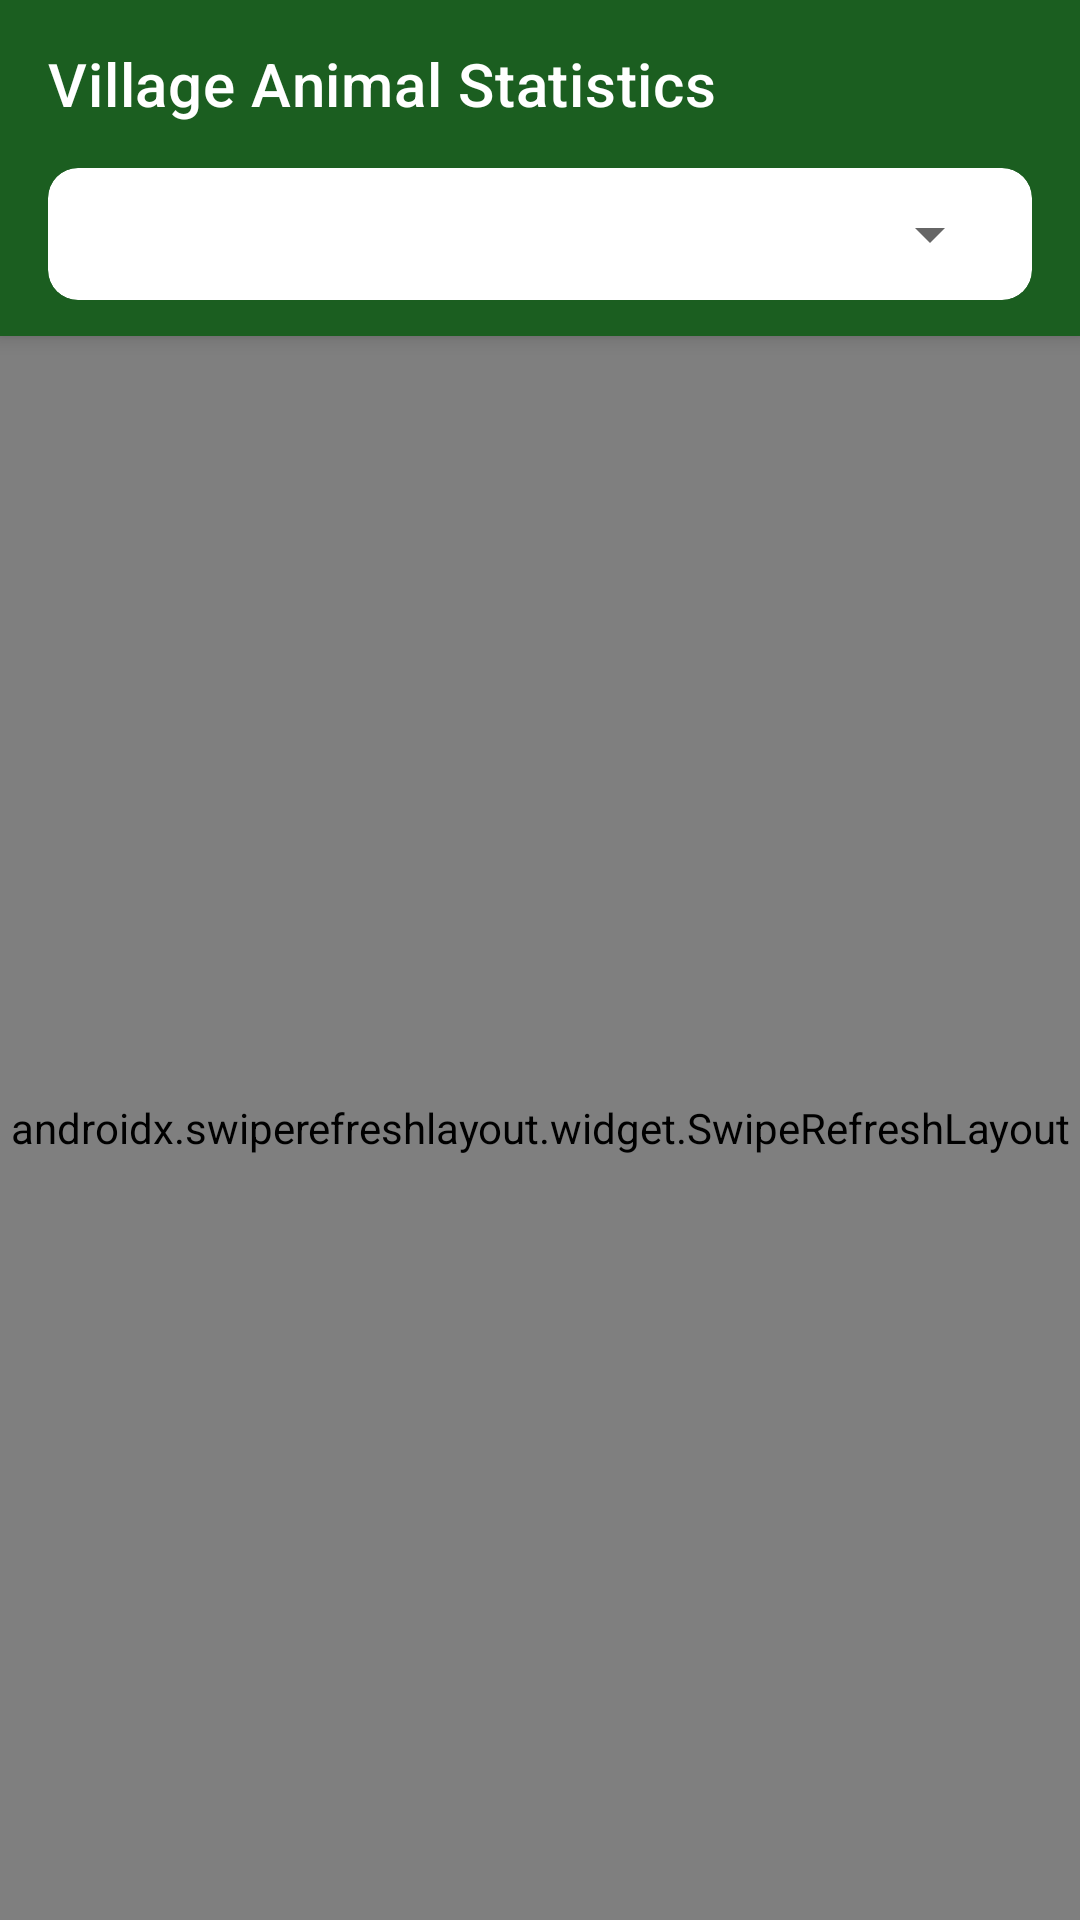

Produce the Android XML layout that renders to this screen, including the resource entries it uses.
<!-- AndroidManifest.xml: application theme Theme.Vilagewise -->
<!-- res/layout/activity_village_statistics.xml -->
<?xml version="1.0" encoding="utf-8"?>
<androidx.coordinatorlayout.widget.CoordinatorLayout xmlns:android="http://schemas.android.com/apk/res/android"
    xmlns:app="http://schemas.android.com/apk/res-auto"
    android:layout_width="match_parent"
    android:layout_height="match_parent"
    android:background="@color/background"
    android:fitsSystemWindows="true">

    <com.google.android.material.appbar.AppBarLayout
        android:layout_width="match_parent"
        android:layout_height="wrap_content"
        android:background="@color/primary"
        android:fitsSystemWindows="true">

        <androidx.appcompat.widget.Toolbar
            android:id="@+id/toolbar"
            android:layout_width="match_parent"
            android:layout_height="?attr/actionBarSize"
            app:navigationIcon="@drawable/ic_arrow_back"
            app:title="Village Animal Statistics"
            app:titleTextColor="@color/white" />

        
        <LinearLayout
            android:layout_width="match_parent"
            android:layout_height="wrap_content"
            android:paddingStart="16dp"
            android:paddingEnd="16dp"
            android:paddingBottom="12dp">

            <com.google.android.material.card.MaterialCardView
                android:layout_width="match_parent"
                android:layout_height="44dp"
                app:cardBackgroundColor="@color/white"
                app:cardCornerRadius="10dp"
                app:cardElevation="0dp">

                <LinearLayout
                    android:layout_width="match_parent"
                    android:layout_height="match_parent"
                    android:gravity="center_vertical"
                    android:orientation="horizontal"
                    android:paddingStart="10dp"
                    android:paddingEnd="10dp">

                    <ImageView
                        android:layout_width="20dp"
                        android:layout_height="20dp"
                        android:src="@drawable/ic_location"
                        app:tint="@color/primary" />

                    <Spinner
                        android:id="@+id/spinnerVillage"
                        android:layout_width="0dp"
                        android:layout_height="match_parent"
                        android:layout_marginStart="8dp"
                        android:layout_weight="1"
                        android:spinnerMode="dropdown" />
                </LinearLayout>
            </com.google.android.material.card.MaterialCardView>
        </LinearLayout>
    </com.google.android.material.appbar.AppBarLayout>

    <androidx.swiperefreshlayout.widget.SwipeRefreshLayout
        android:id="@+id/swipeRefresh"
        android:layout_width="match_parent"
        android:layout_height="match_parent"
        app:layout_behavior="@string/appbar_scrolling_view_behavior">

        <androidx.core.widget.NestedScrollView
            android:layout_width="match_parent"
            android:layout_height="match_parent"
            android:fillViewport="true">

            <LinearLayout
                android:layout_width="match_parent"
                android:layout_height="wrap_content"
                android:orientation="vertical"
                android:padding="16dp"
                android:paddingBottom="40dp">

                
                <com.google.android.material.card.MaterialCardView
                    android:layout_width="match_parent"
                    android:layout_height="wrap_content"
                    app:cardBackgroundColor="@color/primary"
                    app:cardCornerRadius="16dp"
                    app:cardElevation="2dp">

                    <LinearLayout
                        android:layout_width="match_parent"
                        android:layout_height="wrap_content"
                        android:orientation="vertical"
                        android:padding="20dp">

                        <TextView
                            android:id="@+id/tvStatsVillageName"
                            android:layout_width="wrap_content"
                            android:layout_height="wrap_content"
                            android:text="All Villages Overview"
                            android:textColor="@color/white"
                            android:textSize="20sp"
                            android:textStyle="bold" />

                        <TextView
                            android:id="@+id/tvStatsSubtitle"
                            android:layout_width="wrap_content"
                            android:layout_height="wrap_content"
                            android:layout_marginTop="2dp"
                            android:text="Aggregated live survey counts"
                            android:textColor="#C8E6C9"
                            android:textSize="12sp" />

                        <View
                            android:layout_width="match_parent"
                            android:layout_height="1dp"
                            android:layout_marginTop="16dp"
                            android:layout_marginBottom="16dp"
                            android:background="#2E7D32" />

                        
                        <LinearLayout
                            android:layout_width="match_parent"
                            android:layout_height="wrap_content"
                            android:orientation="horizontal">

                            <LinearLayout
                                android:layout_width="0dp"
                                android:layout_height="wrap_content"
                                android:layout_weight="1"
                                android:gravity="center"
                                android:orientation="vertical">

                                <TextView
                                    android:id="@+id/tvStatTotalAnimals"
                                    android:layout_width="wrap_content"
                                    android:layout_height="wrap_content"
                                    android:text="0"
                                    android:textColor="@color/white"
                                    android:textSize="24sp"
                                    android:textStyle="bold" />

                                <TextView
                                    android:layout_width="wrap_content"
                                    android:layout_height="wrap_content"
                                    android:text="Total Animals"
                                    android:textColor="#E8F5E9"
                                    android:textSize="11sp" />
                            </LinearLayout>

                            <View
                                android:layout_width="1dp"
                                android:layout_height="36dp"
                                android:background="#2E7D32" />

                            <LinearLayout
                                android:layout_width="0dp"
                                android:layout_height="wrap_content"
                                android:layout_weight="1"
                                android:gravity="center"
                                android:orientation="vertical">

                                <TextView
                                    android:id="@+id/tvStatTotalOwners"
                                    android:layout_width="wrap_content"
                                    android:layout_height="wrap_content"
                                    android:text="0"
                                    android:textColor="@color/white"
                                    android:textSize="24sp"
                                    android:textStyle="bold" />

                                <TextView
                                    android:layout_width="wrap_content"
                                    android:layout_height="wrap_content"
                                    android:text="Total Owners"
                                    android:textColor="#E8F5E9"
                                    android:textSize="11sp" />
                            </LinearLayout>

                            <View
                                android:layout_width="1dp"
                                android:layout_height="36dp"
                                android:background="#2E7D32" />

                            <LinearLayout
                                android:layout_width="0dp"
                                android:layout_height="wrap_content"
                                android:layout_weight="1"
                                android:gravity="center"
                                android:orientation="vertical">

                                <TextView
                                    android:id="@+id/tvStatTotalSurveys"
                                    android:layout_width="wrap_content"
                                    android:layout_height="wrap_content"
                                    android:text="0"
                                    android:textColor="@color/white"
                                    android:textSize="24sp"
                                    android:textStyle="bold" />

                                <TextView
                                    android:layout_width="wrap_content"
                                    android:layout_height="wrap_content"
                                    android:text="Total Surveys"
                                    android:textColor="#E8F5E9"
                                    android:textSize="11sp" />
                            </LinearLayout>
                        </LinearLayout>

                    </LinearLayout>
                </com.google.android.material.card.MaterialCardView>

                
                <TextView
                    android:layout_width="wrap_content"
                    android:layout_height="wrap_content"
                    android:layout_marginTop="24dp"
                    android:text="Animal Breakdown (Tap row for Owner details)"
                    android:textColor="@color/text_primary"
                    android:textSize="14sp"
                    android:textStyle="bold" />

                <com.google.android.material.card.MaterialCardView
                    android:layout_width="match_parent"
                    android:layout_height="wrap_content"
                    android:layout_marginTop="8dp"
                    app:cardBackgroundColor="@color/white"
                    app:cardCornerRadius="16dp"
                    app:cardElevation="2dp"
                    app:strokeColor="@color/card_stroke"
                    app:strokeWidth="1dp">

                    <LinearLayout
                        android:id="@+id/layoutAnimalRows"
                        android:layout_width="match_parent"
                        android:layout_height="wrap_content"
                        android:orientation="vertical"
                        android:padding="16dp" />
                </com.google.android.material.card.MaterialCardView>

            </LinearLayout>
        </androidx.core.widget.NestedScrollView>
    </androidx.swiperefreshlayout.widget.SwipeRefreshLayout>

</androidx.coordinatorlayout.widget.CoordinatorLayout>
<!-- resources referenced by this layout -->
<resources>
  <color name="background">#F4F7F5</color>
  <color name="card_stroke">#E0E7E3</color>
  <color name="primary">#1B5E20</color>
  <color name="text_primary">#1A2421</color>
  <color name="white">#FFFFFF</color>
  <style name="Theme.Vilagewise" parent="Theme.MaterialComponents.Light.NoActionBar">
          
          <item name="colorPrimary">@color/primary</item>
          <item name="colorPrimaryVariant">@color/primary_dark</item>
          <item name="colorOnPrimary">@color/white</item>
          
          <item name="colorSecondary">@color/secondary</item>
          <item name="colorSecondaryVariant">@color/secondary_dark</item>
          <item name="colorOnSecondary">@color/white</item>
          
          <item name="android:statusBarColor">@color/primary_dark</item>
          <item name="android:windowLightStatusBar" tools:targetApi="m">false</item>
          
          <item name="android:windowBackground">@color/background</item>
      </style>
  <color name="primary_dark">#0E3B13</color>
  <color name="secondary">#E65100</color>
  <color name="secondary_dark">#BF360C</color>
</resources>
